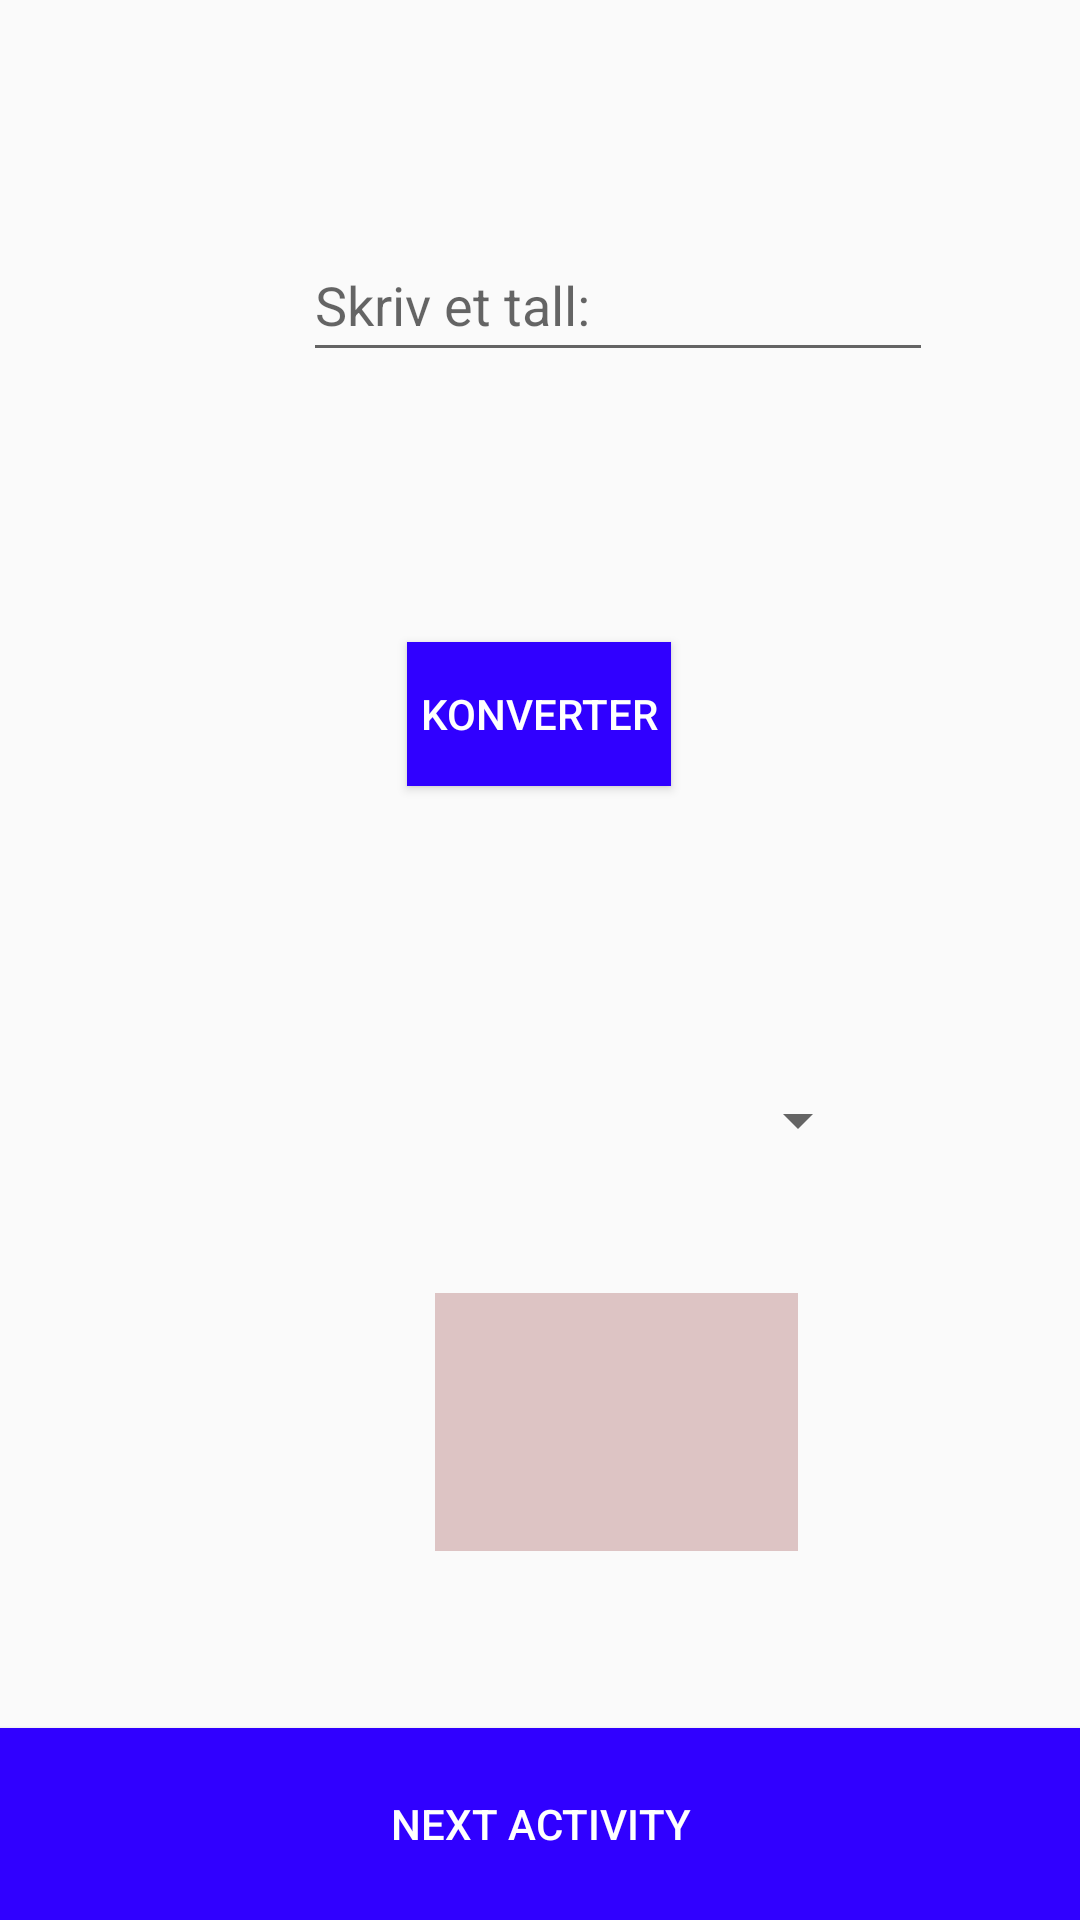

Produce the Android XML layout that renders to this screen, including the resource entries it uses.
<!-- AndroidManifest.xml: application theme Theme.Abdulrad_oblig -->
<!-- res/layout/activity_converter.xml -->
<?xml version="1.0" encoding="utf-8"?>
<androidx.constraintlayout.widget.ConstraintLayout xmlns:android="http://schemas.android.com/apk/res/android"
    xmlns:app="http://schemas.android.com/apk/res-auto"
    xmlns:tools="http://schemas.android.com/tools"
    android:layout_width="match_parent"
    android:layout_height="match_parent"
    tools:context=".ConverterActivity">

    <Button
        android:id="@+id/neste"
        android:layout_width="0dp"
        android:layout_height="64dp"
        android:text="Next Activity"
        android:background="#3000FF"
        android:textColor="#FFFFFF"
        app:layout_constraintBottom_toBottomOf="parent"
        app:layout_constraintEnd_toEndOf="parent"
        app:layout_constraintHorizontal_bias="0.0"
        app:layout_constraintStart_toStartOf="parent" />

    <Button
        android:id="@+id/konvert"
        android:layout_width="wrap_content"
        android:layout_height="wrap_content"
        android:layout_marginStart="158dp"
        android:layout_marginTop="45dp"
        android:layout_marginEnd="159dp"
        android:layout_marginBottom="43dp"
        android:background="#3000FF"
        android:text="konverter"
        android:textColor="#FFFFFF"
        app:layout_constraintBottom_toTopOf="@+id/spinner"
        app:layout_constraintEnd_toEndOf="parent"
        app:layout_constraintStart_toStartOf="parent"
        app:layout_constraintTop_toBottomOf="@+id/tallFraBruker" />

    <EditText
        android:id="@+id/tallFraBruker"
        android:layout_width="wrap_content"
        android:layout_height="wrap_content"
        android:layout_marginStart="101dp"
        android:layout_marginTop="76dp"
        android:layout_marginEnd="101dp"
        android:layout_marginBottom="45dp"
        android:ems="10"
        android:hint="Skriv et tall: "
        android:inputType="number"
        android:minHeight="48dp"
        app:layout_constraintBottom_toTopOf="@+id/konvert"
        app:layout_constraintEnd_toEndOf="parent"
        app:layout_constraintHorizontal_bias="0.0"
        app:layout_constraintStart_toStartOf="parent"
        app:layout_constraintTop_toTopOf="parent" />

    <Spinner
        android:id="@+id/spinner"
        android:layout_width="170dp"
        android:layout_height="51dp"
        android:layout_marginStart="120dp"
        android:layout_marginTop="43dp"
        android:layout_marginEnd="121dp"
        android:layout_marginBottom="87dp"
        app:layout_constraintBottom_toTopOf="@+id/visSvar"
        app:layout_constraintEnd_toEndOf="parent"
        app:layout_constraintHorizontal_bias="0.0"
        app:layout_constraintStart_toStartOf="parent"
        app:layout_constraintTop_toBottomOf="@+id/konvert"
        tools:ignore="SpeakableTextPresentCheck" />

    <TextView
        android:id="@+id/visSvar"
        android:layout_width="121dp"
        android:layout_height="86dp"
        android:layout_marginStart="145dp"
        android:layout_marginTop="32dp"
        android:layout_marginEnd="145dp"
        android:background="#DDC4C4"
        app:layout_constraintEnd_toEndOf="parent"
        app:layout_constraintHorizontal_bias="0.0"
        app:layout_constraintStart_toStartOf="parent"
        app:layout_constraintTop_toBottomOf="@+id/spinner" />

</androidx.constraintlayout.widget.ConstraintLayout>
<!-- resources referenced by this layout -->
<resources>
  <style name="Theme.Abdulrad_oblig" parent="Theme.AppCompat.Light.DarkActionBar">
          
          <item name="colorPrimary">@color/purple_500</item>
          <item name="colorPrimaryVariant">@color/purple_700</item>
          <item name="colorOnPrimary">@color/white</item>
          
          <item name="colorSecondary">@color/teal_200</item>
          <item name="colorSecondaryVariant">@color/teal_700</item>
          <item name="colorOnSecondary">@color/black</item>
          
          <item name="android:statusBarColor" tools:targetApi="l">?attr/colorPrimaryVariant</item>
          
      </style>
  <!-- not gathered from this repository: default colours our renderer supplied (Android Studio template values) -->
  <color name="purple_500">#FF6200EE</color>
  <color name="purple_700">#FF3700B3</color>
  <color name="teal_200">#FF03DAC5</color>
  <color name="teal_700">#FF018786</color>
  <color name="black">#FF000000</color>
  <color name="white">#FFFFFFFF</color>
</resources>
